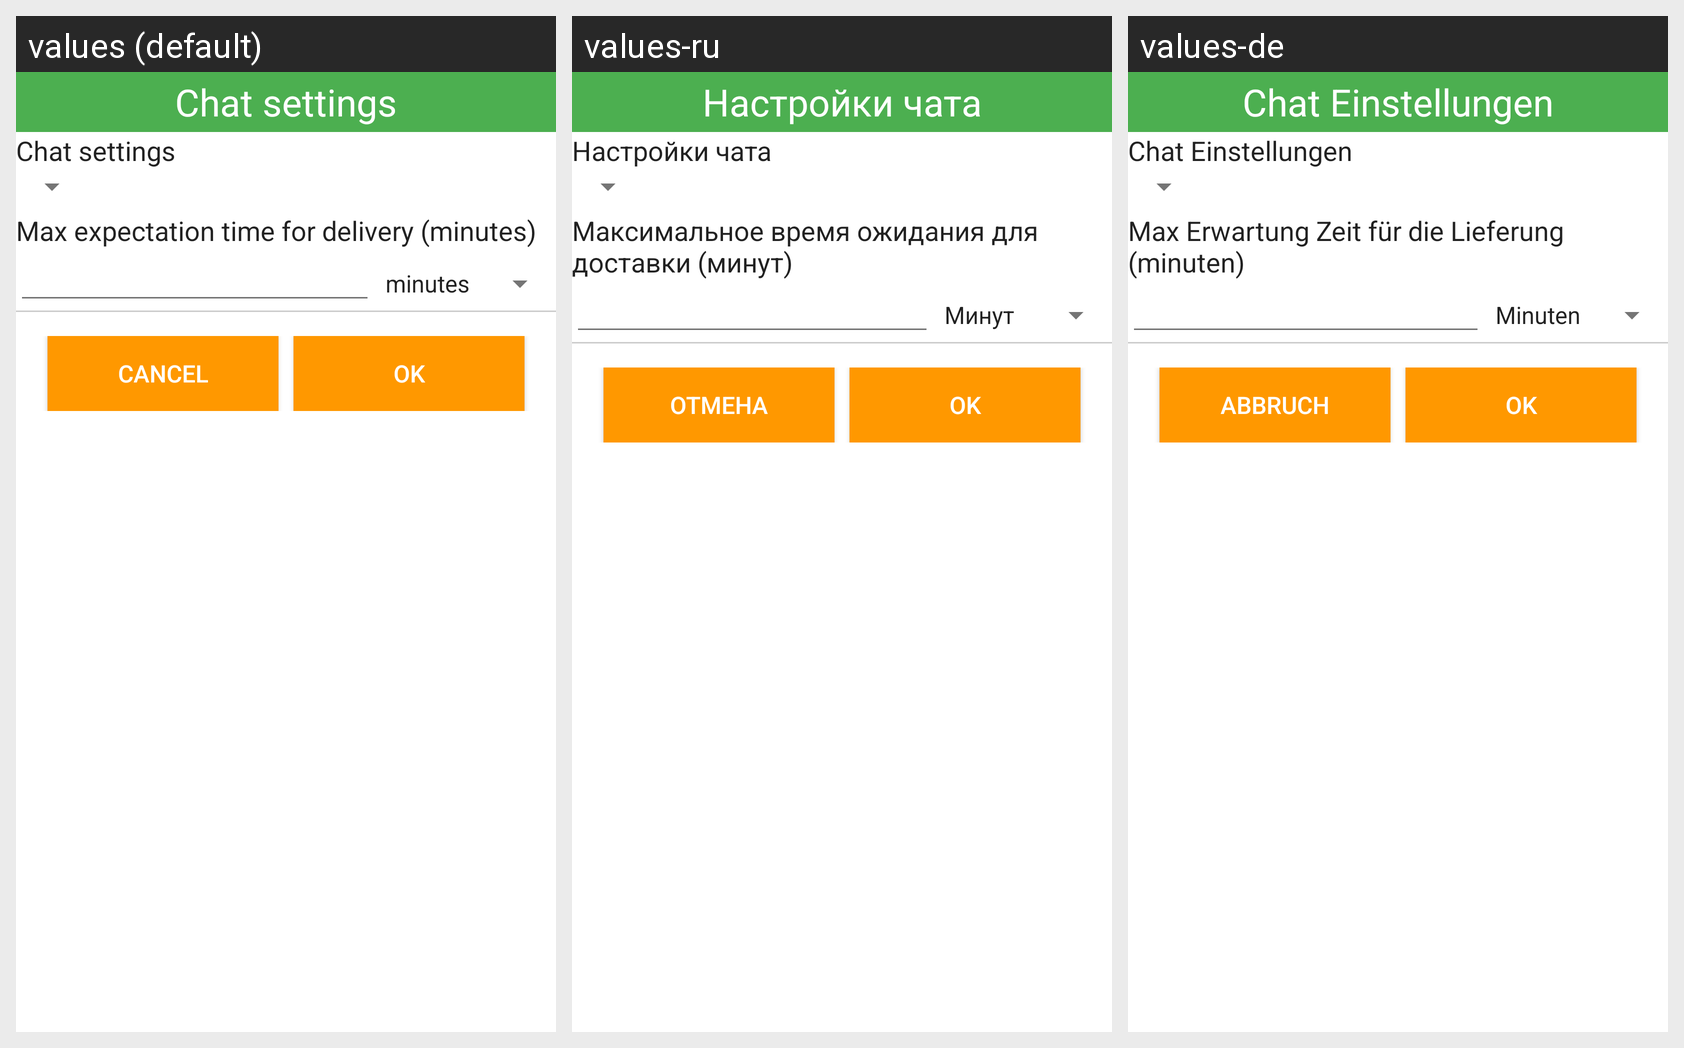

The same Android screen rendered under several of its app's locales, left to right. List the strings drawn on it with the default value and each locale's translation.
Android screen res/layout/chat_settings_dialog.xml rendered under 3 locales, left to right: values (default), values-ru, values-de. Device: Nexus 5 (rendered at 1080×1920; each locale shown at half size, 540×960, under a caption strip naming it); theme AppTheme.
Strings drawn on this screen, with the default value and each locale's value (text and hints the layout hard-codes, and strings that could not be matched under every locale, appear in the picture but are not listed):

lbl_chat_setting
  values: Chat settings
  values-ru: Настройки чата
  values-de: Chat Einstellungen

sequre_live_time
  values: Max expectation time for delivery (minutes)
  values-ru: Максимальное время ожидания для доставки (минут)
  values-de: Max Erwartung Zeit für die Lieferung (minuten)

btn_cancel
  values: Cancel
  values-ru: Отмена
  values-de: Abbruch

btn_ok
  values: OK
  values-ru: OK
  values-de: OK
